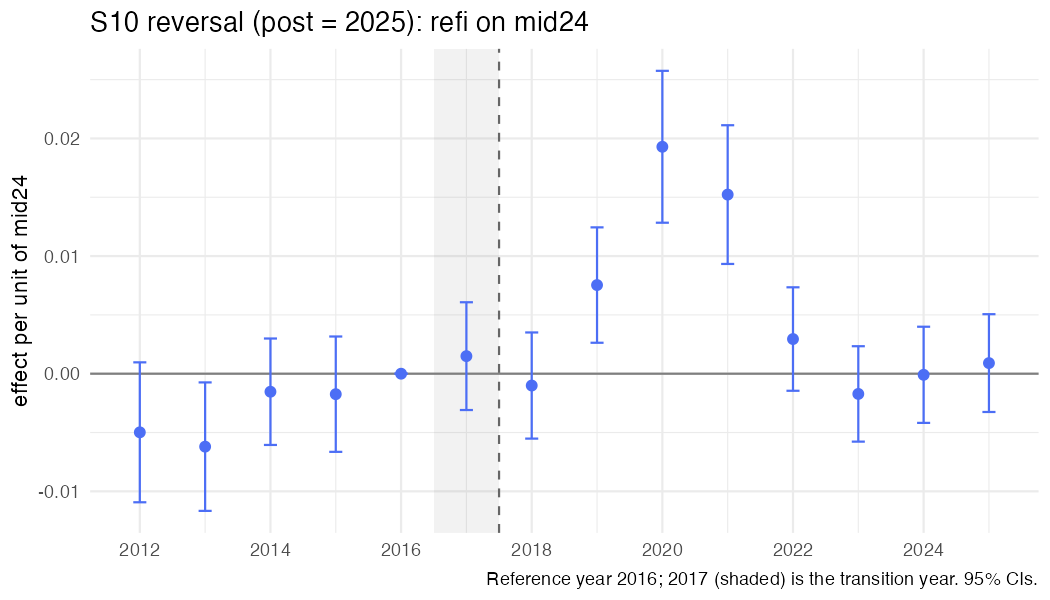

Values plotted in this chart, from the file beside it:
year, coef, se, strategy, outcome, spec_id, treat
2012, -0.004982, 0.003035, S10, refi, S10_mid24, mid24
2013, -0.006201, 0.002786, S10, refi, S10_mid24, mid24
2014, -0.001532, 0.002308, S10, refi, S10_mid24, mid24
2015, -0.00174, 0.002502, S10, refi, S10_mid24, mid24
2016, 0, 0, S10, refi, S10_mid24, mid24
2017, 0.001493, 0.002337, S10, refi, S10_mid24, mid24
2018, -0.001006, 0.002302, S10, refi, S10_mid24, mid24
2019, 0.007536, 0.002503, S10, refi, S10_mid24, mid24
2020, 0.01929, 0.003294, S10, refi, S10_mid24, mid24
2021, 0.01523, 0.003008, S10, refi, S10_mid24, mid24
2022, 0.002947, 0.002244, S10, refi, S10_mid24, mid24
2023, -0.001719, 0.002069, S10, refi, S10_mid24, mid24
2024, -9.34583016590465e-05, 0.002085, S10, refi, S10_mid24, mid24
2025, 0.0009026, 0.002121, S10, refi, S10_mid24, mid24
